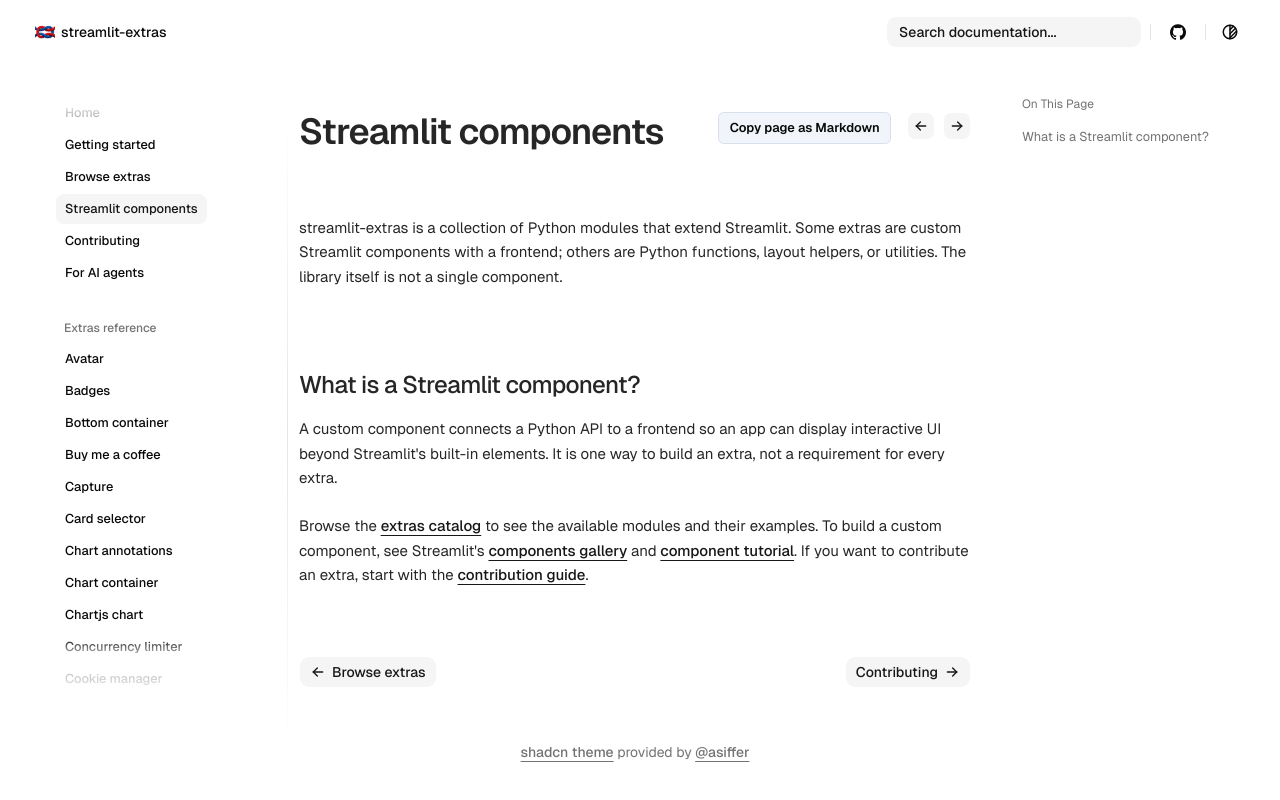

repository: arnaudmiribel/streamlit-extras · page: components/index.html · generator: mkdocs

# Streamlit components and extras

streamlit-extras is a collection of Python modules that extend Streamlit. Some extras are custom Streamlit components with a frontend; others are Python functions, layout helpers, or utilities. The library itself is not a single component.

## What is a Streamlit component?

A custom component connects a Python API to a frontend so an app can display interactive UI beyond Streamlit's built-in elements. It is one way to build an extra, not a requirement for every extra.

Browse the [extras catalog](extras/index.md) to see the available modules and their examples. To build a custom component, see Streamlit's [components gallery](https://streamlit.io/components) and [component tutorial](https://blog.streamlit.io/how-to-build-your-own-streamlit-component/). If you want to contribute an extra, start with the [contribution guide](contributing.md).
